Photos from the image-classification dataset "data" in the GitHub repository samdevo/music-speech-classification. Its 2 classes are: music, speech.

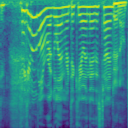
Label: speech

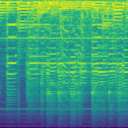
Label: music

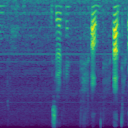
Label: speech

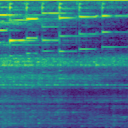
Label: music

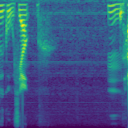
Label: speech

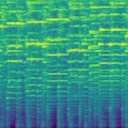
Label: music
